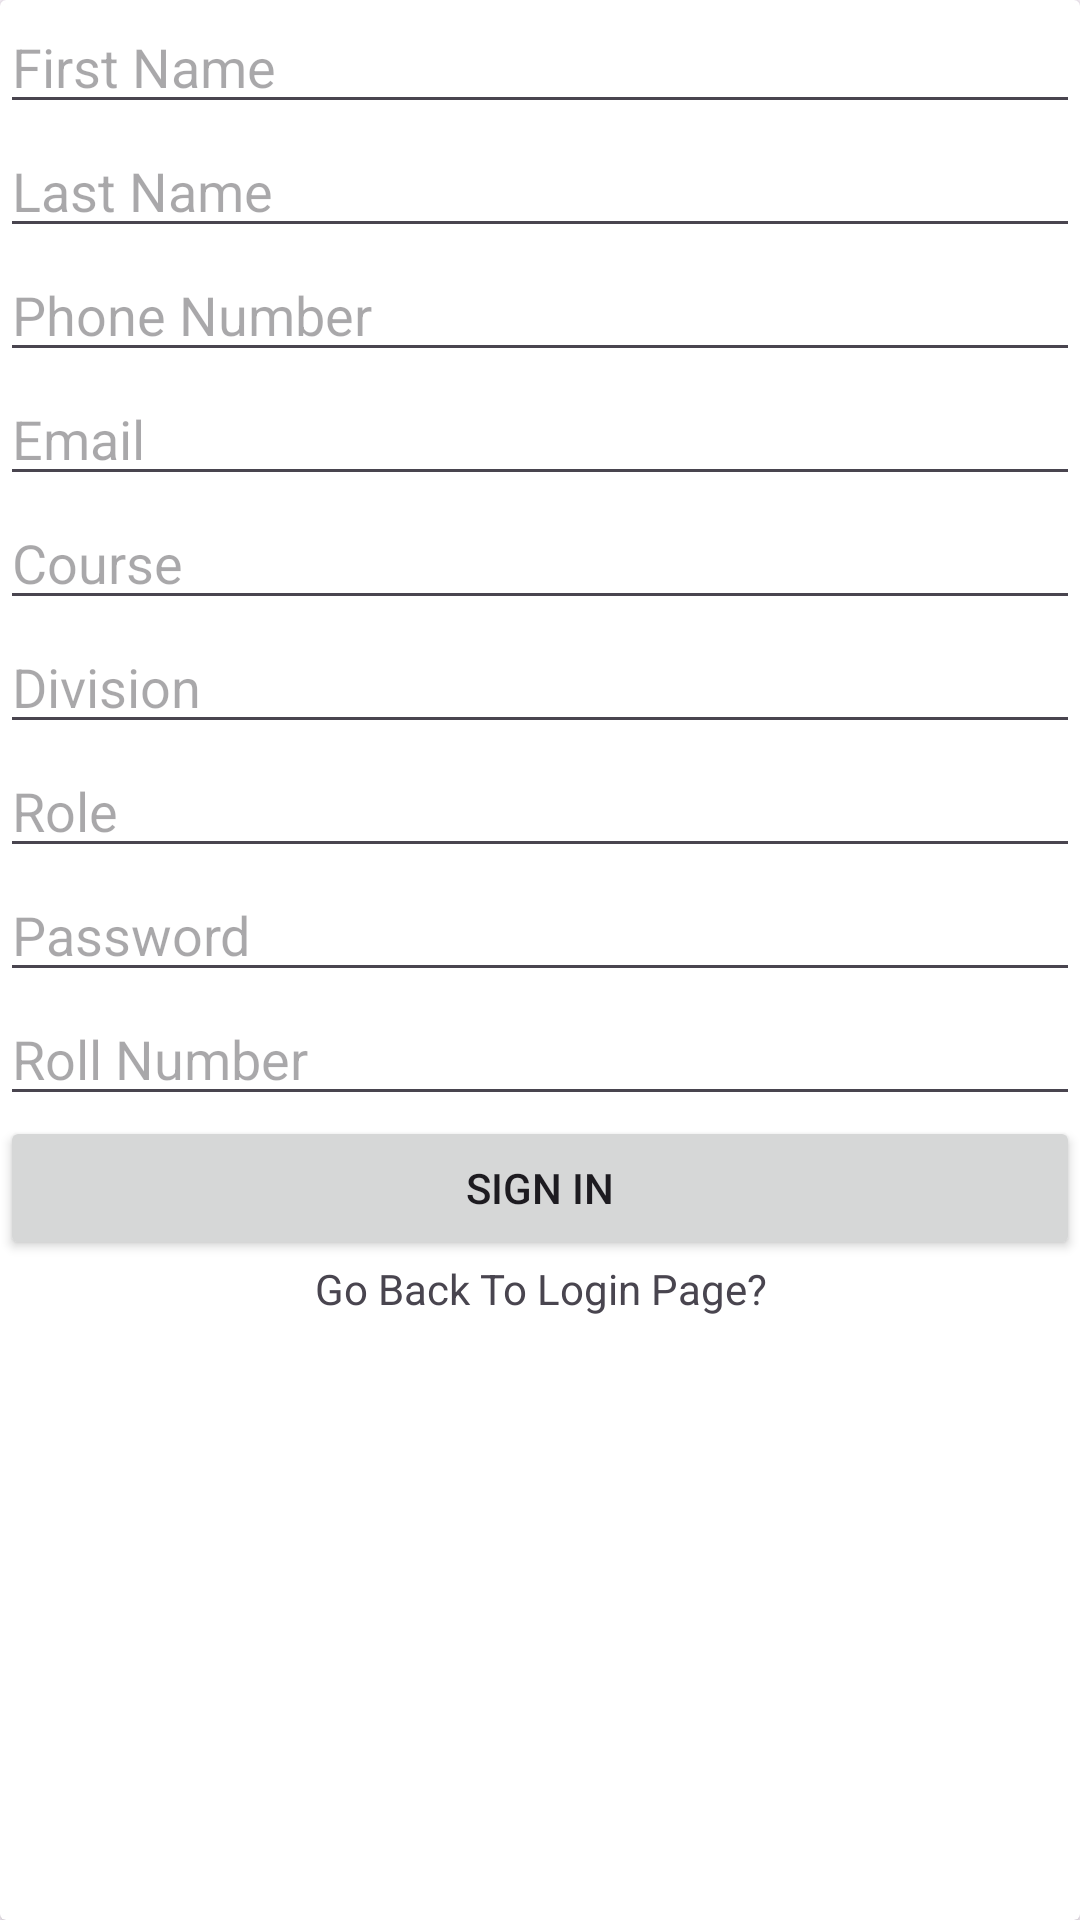

Reconstruct the res/layout file that produces this screen, plus the resources it refers to.
<!-- AndroidManifest.xml: application theme Theme.Summer_Project -->
<!-- res/layout/fragment_log_out.xml -->
<?xml version="1.0" encoding="utf-8"?>
<androidx.cardview.widget.CardView xmlns:android="http://schemas.android.com/apk/res/android"
    xmlns:app="http://schemas.android.com/apk/res-auto"
    xmlns:tools="http://schemas.android.com/tools"
    android:layout_width="match_parent"
    android:layout_height="match_parent"
    android:padding="8dp"
    tools:context=".MainActivity">


    <ScrollView
        android:layout_width="match_parent"
        android:layout_height="match_parent"
        android:layout_centerInParent="true">

        <LinearLayout
            android:layout_width="match_parent"
            android:layout_height="wrap_content"
            android:orientation="vertical">

            <EditText
                android:id="@+id/editTextFirstName"
                android:layout_width="match_parent"
                android:layout_height="wrap_content"
                android:hint="First Name"
                android:inputType="textPersonName" />

            <EditText
                android:id="@+id/editTextLastName"
                android:layout_width="match_parent"
                android:layout_height="wrap_content"
                android:hint="Last Name"
                android:inputType="textPersonName" />



            <EditText
                android:id="@+id/editTextPhoneNumber"
                android:layout_width="match_parent"
                android:layout_height="wrap_content"
                android:hint="Phone Number"
                android:inputType="phone" />

            <EditText
                android:id="@+id/editTextEmailAddress"
                android:layout_width="match_parent"
                android:layout_height="wrap_content"
                android:hint="Email"
                android:inputType="textEmailAddress" />

            <EditText
                android:id="@+id/editTextCourse"
                android:layout_width="match_parent"
                android:layout_height="wrap_content"
                android:hint="Course"
                android:inputType="text" />

            <EditText
                android:id="@+id/editTextDiv"
                android:layout_width="match_parent"
                android:layout_height="wrap_content"
                android:hint="Division"
                android:inputType="text" />

            <EditText
                android:id="@+id/editTextRole"
                android:layout_width="match_parent"
                android:layout_height="wrap_content"
                android:hint="Role" />

            <EditText
                android:id="@+id/editTextPassword"
                android:layout_width="match_parent"
                android:layout_height="wrap_content"
                android:hint="Password"
                android:inputType="textPassword" />

            <EditText
                android:id="@+id/editTextRollNo"
                android:layout_width="match_parent"
                android:layout_height="wrap_content"
                android:hint="Roll Number"
                android:inputType="text" />

            <Button
                android:id="@+id/signupbtn"
                android:layout_width="match_parent"
                android:layout_height="wrap_content"
                android:text="Sign In" />

            <TextView
                android:id="@+id/goToLogin"
                android:layout_width="match_parent"
                android:layout_height="wrap_content"
                android:gravity="center"
                android:text="Go Back To Login Page?" />
        </LinearLayout>
    </ScrollView>
</androidx.cardview.widget.CardView>
<!-- resources referenced by this layout -->
<resources>
  <style name="Theme.Summer_Project" parent="Base.Theme.Summer_Project" />
  <style name="Base.Theme.Summer_Project" parent="Theme.Material3.DayNight.NoActionBar">
          
          
          <item name="android:statusBarColor">@color/primary</item>
          
          <item name="android:windowLightStatusBar">true</item>
      </style>
  <color name="primary">#3354F4</color>
</resources>
